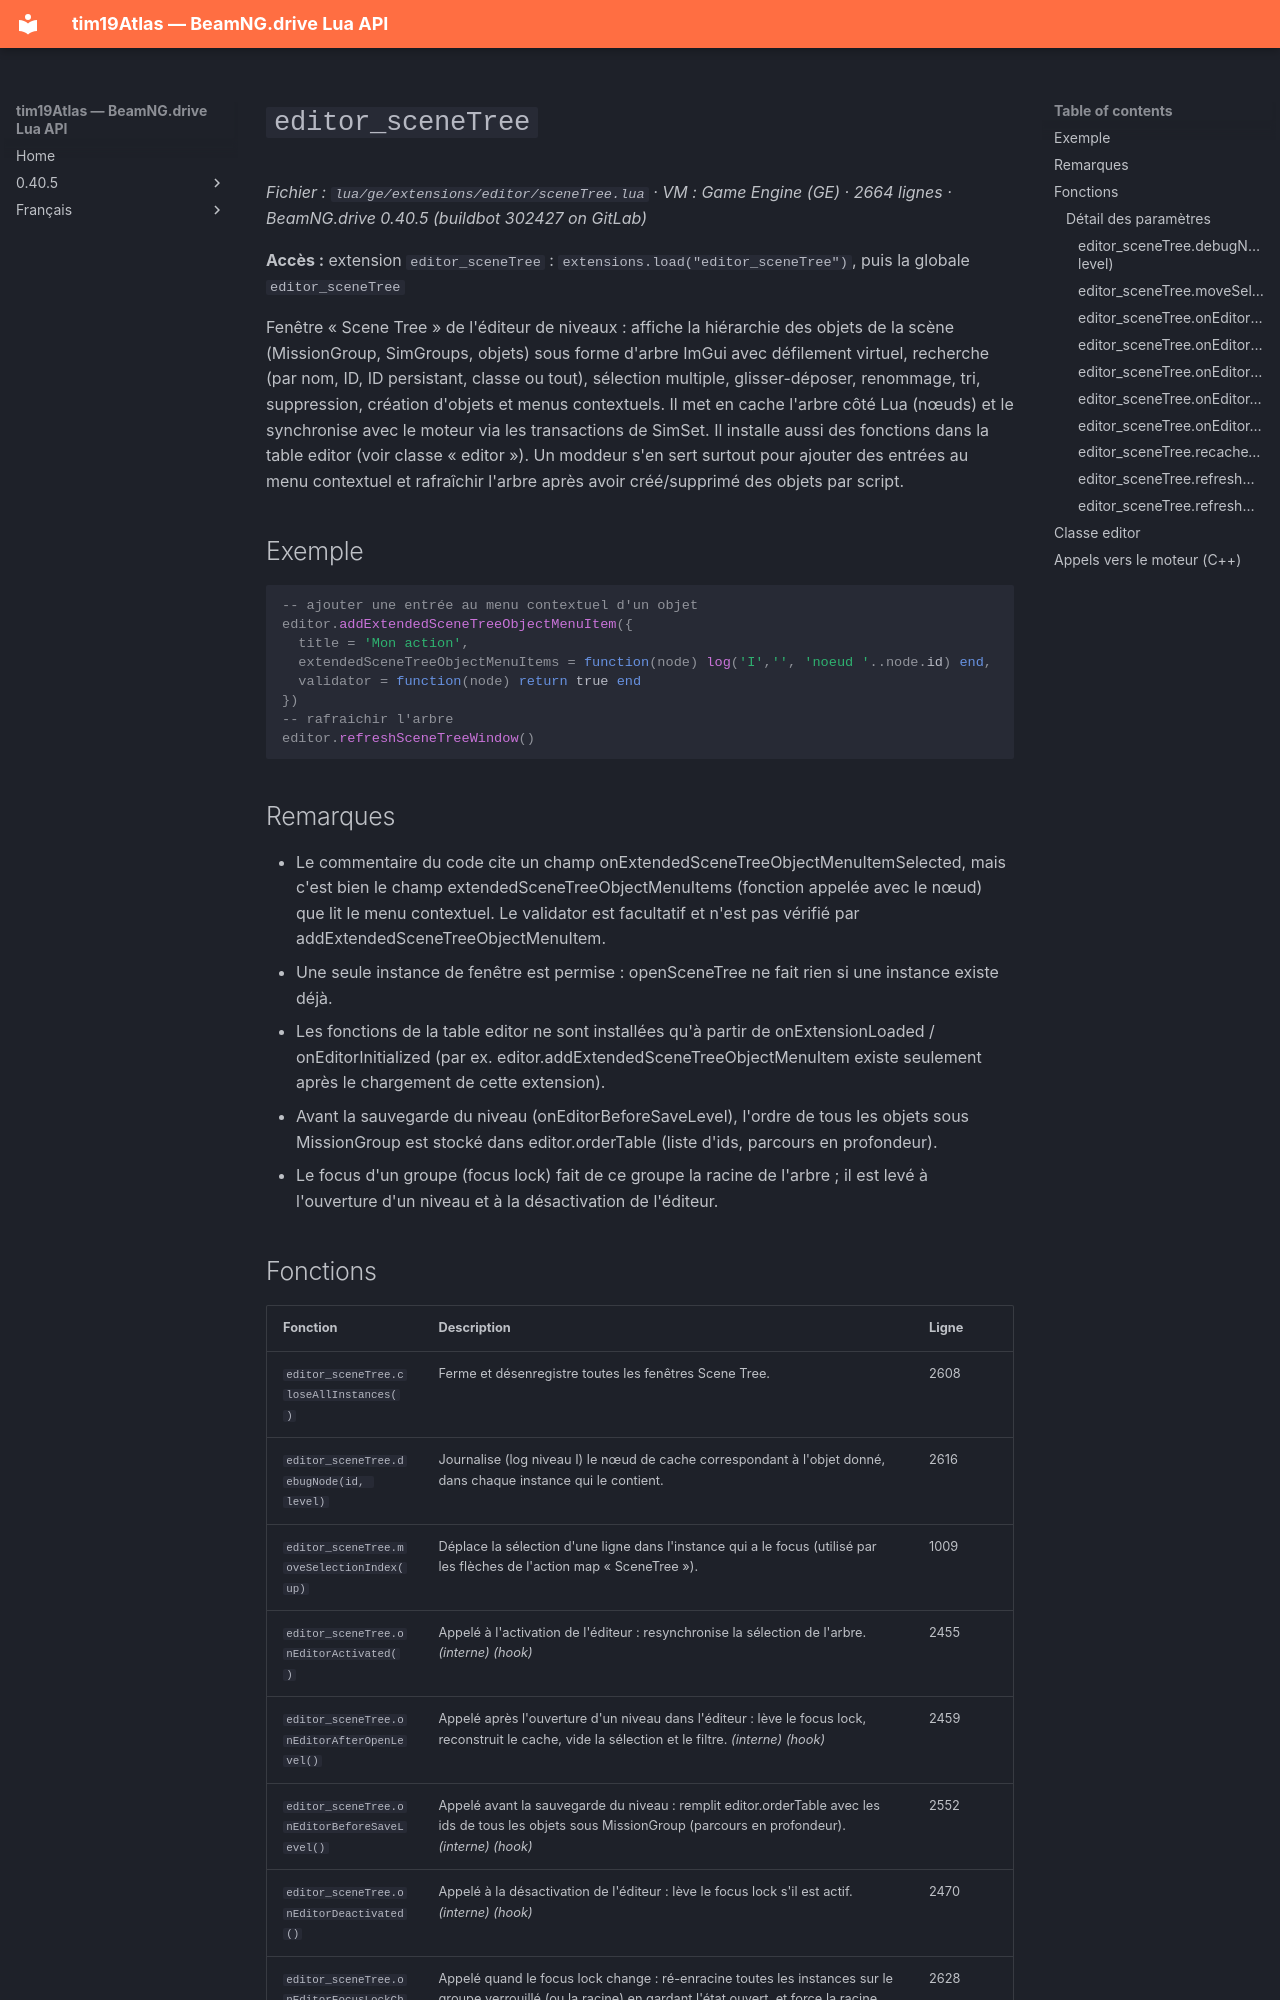

repository: Tim0219800/beamng-lua-atlas · page: fr/0.40.5/ge/extensions/editor/sceneTree.html · generator: mkdocs

# `editor_sceneTree`

*Fichier : `lua/ge/extensions/editor/sceneTree.lua` · VM : Game Engine (GE) · 2664 lignes · BeamNG.drive 0.40.5 (buildbot 302427 on GitLab)*

**Accès :** extension `editor_sceneTree` : `extensions.load("editor_sceneTree")`, puis la globale `editor_sceneTree`

Fenêtre « Scene Tree » de l'éditeur de niveaux : affiche la hiérarchie des objets de la scène (MissionGroup, SimGroups, objets) sous forme d'arbre ImGui avec défilement virtuel, recherche (par nom, ID, ID persistant, classe ou tout), sélection multiple, glisser-déposer, renommage, tri, suppression, création d'objets et menus contextuels. Il met en cache l'arbre côté Lua (nœuds) et le synchronise avec le moteur via les transactions de SimSet. Il installe aussi des fonctions dans la table editor (voir classe « editor »). Un moddeur s'en sert surtout pour ajouter des entrées au menu contextuel et rafraîchir l'arbre après avoir créé/supprimé des objets par script.

## Exemple

```lua
-- ajouter une entrée au menu contextuel d'un objet
editor.addExtendedSceneTreeObjectMenuItem({
  title = 'Mon action',
  extendedSceneTreeObjectMenuItems = function(node) log('I','', 'noeud '..node.id) end,
  validator = function(node) return true end
})
-- rafraichir l'arbre
editor.refreshSceneTreeWindow()
```

## Remarques

- Le commentaire du code cite un champ onExtendedSceneTreeObjectMenuItemSelected, mais c'est bien le champ extendedSceneTreeObjectMenuItems (fonction appelée avec le nœud) que lit le menu contextuel. Le validator est facultatif et n'est pas vérifié par addExtendedSceneTreeObjectMenuItem.
- Une seule instance de fenêtre est permise : openSceneTree ne fait rien si une instance existe déjà.
- Les fonctions de la table editor ne sont installées qu'à partir de onExtensionLoaded / onEditorInitialized (par ex. editor.addExtendedSceneTreeObjectMenuItem existe seulement après le chargement de cette extension).
- Avant la sauvegarde du niveau (onEditorBeforeSaveLevel), l'ordre de tous les objets sous MissionGroup est stocké dans editor.orderTable (liste d'ids, parcours en profondeur).
- Le focus d'un groupe (focus lock) fait de ce groupe la racine de l'arbre ; il est levé à l'ouverture d'un niveau et à la désactivation de l'éditeur.
